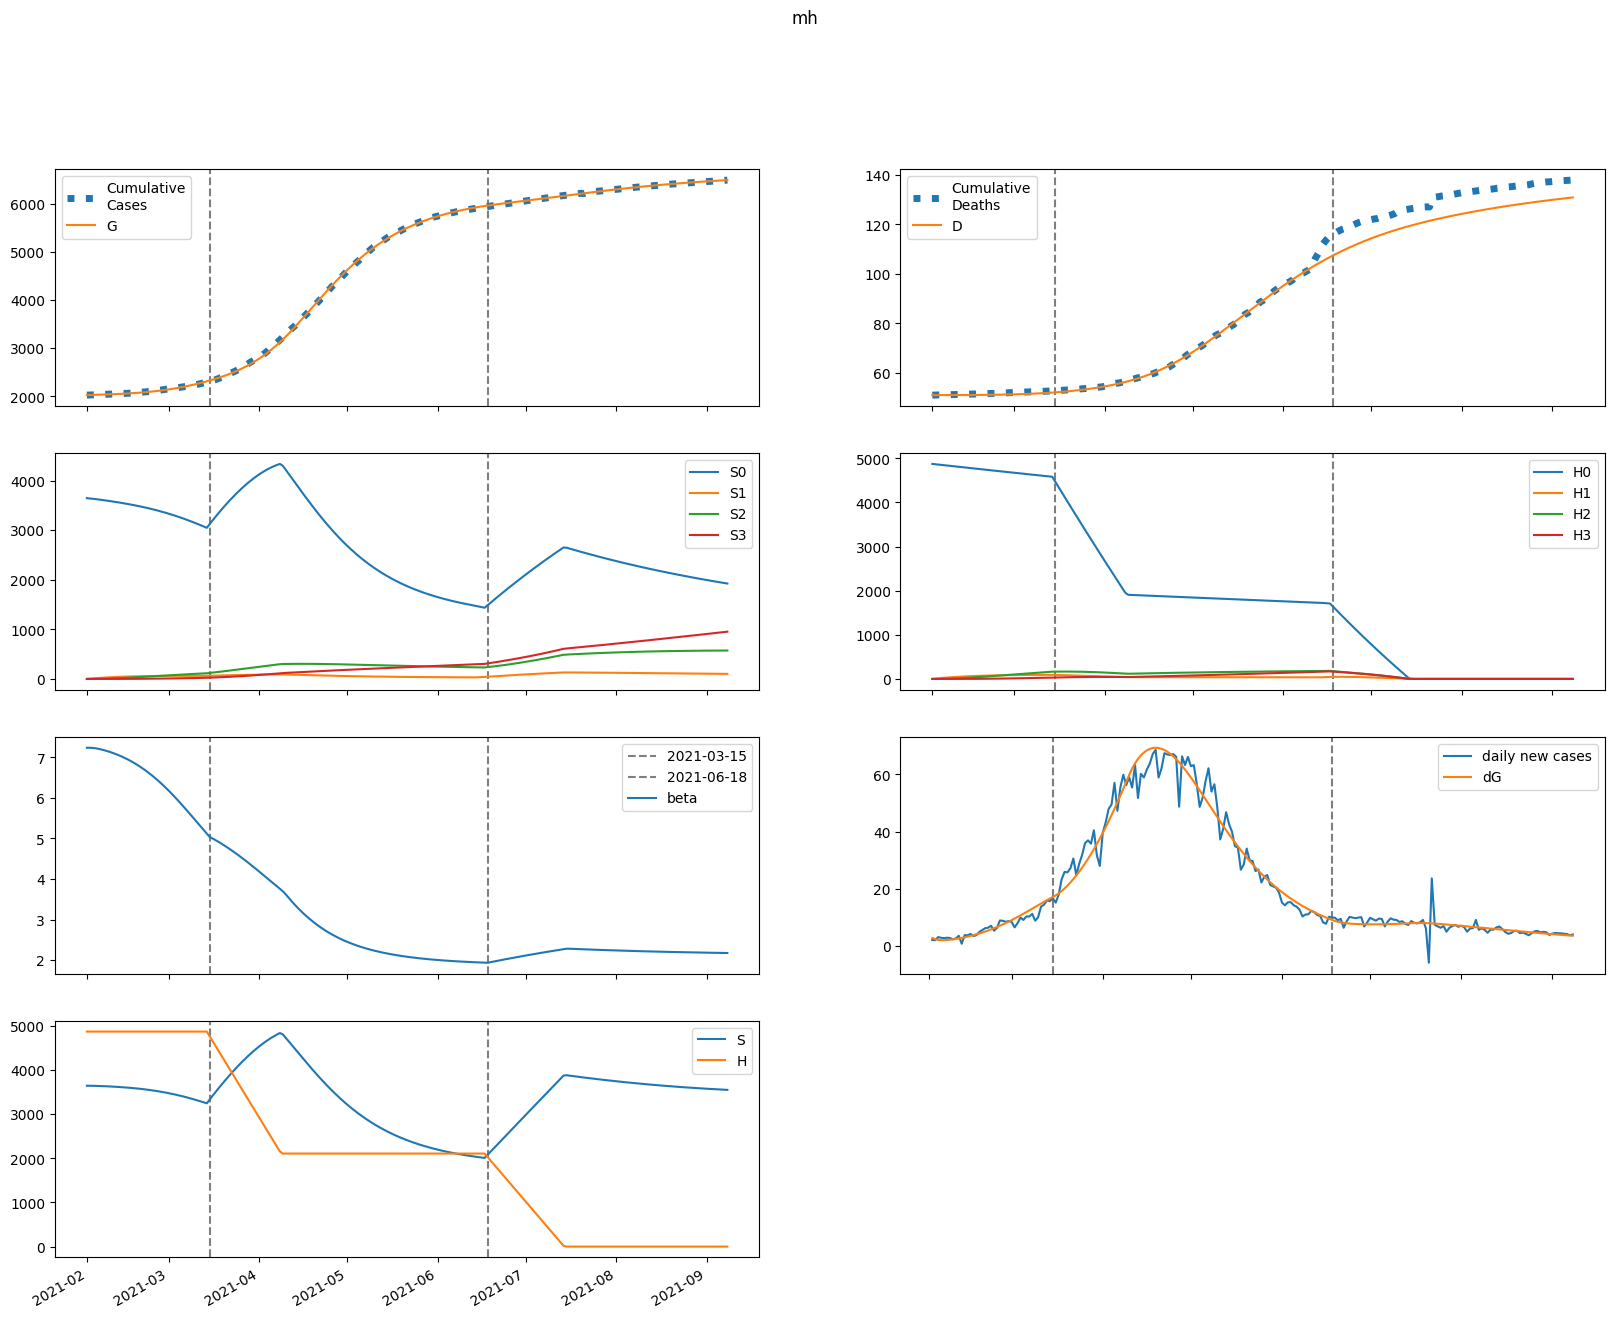

Values plotted in this chart, from the file beside it:
series, 2021-02-01, 2021-02-02, 2021-02-03, 2021-02-04, 2021-02-05, 2021-02-06, 2021-02-07, 2021-02-08, 2021-02-09, 2021-02-10, 2021-02-11, 2021-02-12, 2021-02-13, 2021-02-14, 2021-02-15, 2021-02-16, 2021-02-17, 2021-02-18, 2021-02-19, 2021-02-20, 2021-02-21, 2021-02-22, 2021-02-23
S, 3646566, 3646031, 3644838, 3643155, 3641081, 3638677, 3635972, 3632980, 3629702, 3626131, 3622256, 3618061, 3613529, 3608640, 3603372, 3597704, 3591612, 3585073, 3578064, 3570560, 3562538, 3553975, 3544847
E, 14881, 12440, 11145, 10599, 10552, 10846, 11382, 12097, 12956, 13936, 15023, 16213, 17503, 18891, 20381, 21972, 23669, 25474, 27388, 29414, 31553, 33806, 36172
I, 2050, 4565, 6439, 7930, 9204, 10367, 11490, 12619, 13787, 15017, 16324, 17722, 19223, 20836, 22570, 24433, 26433, 28579, 30878, 33338, 35966, 38769, 41752
A, 227.8, 516.3, 744.5, 937.6, 1112, 1279, 1444, 1614, 1792, 1979, 2179, 2392, 2621, 2866, 3129, 3412, 3715, 4039, 4387, 4760, 5157, 5582, 6035
IH, 0.0, 82.02, 261, 506.9, 801.5, 1134, 1498, 1891, 2311, 2760, 3237, 3746, 4288, 4866, 5482, 6141, 6844, 7597, 8401, 9262, 10182, 11167, 12220
IN, 82.02, 154.1, 318.1, 537.1, 789.3, 1062, 1348, 1645, 1950, 2266, 2592, 2931, 3285, 3657, 4048, 4461, 4898, 5362, 5857, 6383, 6944, 7542, 8180
D, 51082, 51082, 51082, 51083, 51083, 51085, 51087, 51089, 51092, 51096, 51101, 51106, 51112, 51120, 51128, 51137, 51147, 51159, 51171, 51185, 51201, 51218, 51236
R, 0.0, 19.04, 61.87, 141.3, 265.6, 440, 668.3, 953.6, 1298, 1705, 2177, 2717, 3328, 4014, 4780, 5631, 6571, 7606, 8742, 9987, 11347, 12831, 14446
G, 2026399, 2029078, 2031317, 2033323, 2035231, 2037130, 2039083, 2041132, 2043309, 2045641, 2048150, 2050854, 2053773, 2056923, 2060324, 2063993, 2067948, 2072209, 2076794, 2081724, 2087019, 2092699, 2098784
H, 4874064, 4874064, 4874064, 4874064, 4874064, 4874064, 4874064, 4874064, 4874064, 4874064, 4874064, 4874064, 4874064, 4874064, 4874064, 4874064, 4874064, 4874064, 4874064, 4874064, 4874064, 4874064, 4874064
S0, 3646566, 3640562, 3633912, 3626785, 3619284, 3611467, 3603368, 3594999, 3586363, 3577455, 3568263, 3558774, 3548970, 3538834, 3528346, 3517484, 3506228, 3494556, 3482445, 3469873, 3456818, 3443260, 3429177
E0, 14881, 12440, 11143, 10593, 10538, 10822, 11343, 12043, 12882, 13840, 14903, 16065, 17324, 18679, 20131, 21682, 23334, 25090, 26951, 28920, 30997, 33183, 35477
I0, 2050, 4565, 6439, 7930, 9202, 10363, 11482, 12605, 13765, 14982, 16275, 17656, 19135, 20723, 22427, 24257, 26219, 28322, 30573, 32978, 35546, 38282, 41193
A0, 227.8, 516.3, 744.5, 937.6, 1112, 1278, 1444, 1613, 1789, 1975, 2173, 2384, 2610, 2852, 3112, 3390, 3688, 4007, 4349, 4714, 5104, 5519, 5962
IH0, 0.0, 82.02, 261, 506.9, 801.5, 1134, 1498, 1890, 2310, 2758, 3234, 3741, 4281, 4855, 5468, 6121, 6818, 7563, 8359, 9209, 10118, 11089, 12126
IN0, 82.02, 154.1, 318.1, 537.1, 789.3, 1062, 1348, 1644, 1949, 2264, 2589, 2927, 3279, 3647, 4035, 4444, 4876, 5335, 5822, 6340, 6892, 7480, 8106
D0, 51082, 51082, 51082, 51083, 51083, 51085, 51087, 51089, 51092, 51096, 51101, 51106, 51112, 51120, 51128, 51137, 51147, 51158, 51171, 51185, 51200, 51217, 51236
R0, 0.0, 19.04, 61.87, 141.3, 265.6, 440, 668.3, 953.5, 1298, 1705, 2176, 2715, 3325, 4010, 4774, 5621, 6557, 7588, 8718, 9955, 11306, 12779, 14381
G0, 2026399, 2029078, 2031317, 2033323, 2035229, 2037126, 2039074, 2041116, 2043284, 2045603, 2048094, 2050777, 2053669, 2056787, 2060150, 2063773, 2067676, 2071877, 2076393, 2081245, 2086450, 2092030, 2098003
H0, 4874064, 4866753, 4859453, 4852164, 4844885, 4837618, 4830362, 4823116, 4815881, 4808658, 4801445, 4794242, 4787051, 4779871, 4772701, 4765542, 4758393, 4751256, 4744129, 4737013, 4729907, 4722812, 4715728
S1, 0.0, 5469, 10536, 15227, 19568, 23584, 27296, 30726, 33893, 36816, 39510, 41991, 44274, 46372, 48297, 50061, 51673, 53144, 54482, 55696, 56794, 57782, 58667
E1, 0.0, 0.0, 1.789, 6.298, 13.71, 23.89, 36.66, 51.81, 69.21, 88.77, 110.4, 134.2, 160.1, 188.2, 218.6, 251.2, 286.2, 323.6, 363.5, 405.9, 450.9, 498.5, 548.7
I1, 0.0, 0.0, 0.0, 0.3221, 1.43, 3.783, 7.781, 13.76, 21.98, 32.68, 46.05, 62.24, 81.42, 103.7, 129.3, 158.3, 190.9, 227.1, 267.2, 311.3, 359.4, 411.9, 468.6
A1, 0.0, 0.0, 0.0, 0.03579, 0.1603, 0.428, 0.8888, 1.586, 2.559, 3.841, 5.463, 7.453, 9.84, 12.65, 15.91, 19.64, 23.88, 28.65, 33.98, 39.89, 46.41, 53.57, 61.4
IH1, 0.0, 0.0, 0.0, 0.0, 0.01288, 0.06951, 0.2177, 0.5193, 1.046, 1.879, 3.103, 4.806, 7.082, 10.02, 13.73, 18.29, 23.8, 30.38, 38.11, 47.1, 57.45, 69.27, 82.65
IN1, 0.0, 0.0, 0.0, 0.0, 0.01288, 0.06853, 0.2115, 0.4972, 0.9873, 1.747, 2.843, 4.341, 6.305, 8.799, 11.88, 15.62, 20.06, 25.27, 31.29, 38.2, 46.02, 54.83, 64.67
D1, 0.0, 0.0, 0.0, 0.0, 0.0, 2.1513485746732007e-05, 0.0001376, 0.0005011, 0.001368, 0.003115, 0.006253, 0.01143, 0.01946, 0.03128, 0.04802, 0.07094, 0.1015, 0.1412, 0.1919, 0.2556, 0.3342, 0.4302, 0.5458
R1, 0.0, 0.0, 0.0, 0.0, 0.001432, 0.009958, 0.03836, 0.1089, 0.2548, 0.5215, 0.9672, 1.663, 2.693, 4.153, 6.154, 8.818, 12.28, 16.68, 22.19, 28.97, 37.21, 47.1, 58.86
G1, 0.0, 0.0, 0.0, 0.3221, 1.456, 3.923, 8.224, 14.82, 24.15, 36.61, 52.58, 72.47, 96.63, 125.5, 159.3, 198.7, 243.9, 295.4, 353.7, 419.1, 492.2, 573.3, 663.1
H1, 0.0, 7311, 14089, 20372, 26195, 31591, 36591, 41223, 45513, 49486, 53164, 56569, 59720, 62635, 65331, 67823, 70127, 72255, 74221, 76036, 77710, 79254, 80678
S2, 0.0, 0.0, 390.5, 1138, 2211, 3581, 5221, 7106, 9211, 11517, 14003, 16649, 19439, 22357, 25387, 28515, 31729, 35015, 38363, 41762, 45201, 48672, 52165
E2, 0.0, 0.0, 0.0, 0.06314, 0.2772, 0.733, 1.519, 2.72, 4.423, 6.716, 9.69, 13.44, 18.08, 23.7, 30.43, 38.39, 47.7, 58.51, 70.93, 85.12, 101.2, 119.3, 139.7
I2, 0.0, 0.0, 0.0, 0.0, 0.01137, 0.06036, 0.1875, 0.4459, 0.8999, 1.624, 2.703, 4.231, 6.312, 9.061, 12.6, 17.07, 22.62, 29.39, 37.57, 47.34, 58.87, 72.38, 88.07
A2, 0.0, 0.0, 0.0, 0.0, 0.001263, 0.006757, 0.02115, 0.05068, 0.1031, 0.1874, 0.3142, 0.4955, 0.7445, 1.076, 1.507, 2.056, 2.741, 3.586, 4.612, 5.847, 7.315, 9.047, 11.07
IH2, 0.0, 0.0, 0.0, 0.0, 0.0, 0.0004546, 0.002849, 0.01022, 0.0276, 0.06237, 0.1245, 0.2271, 0.3862, 0.6215, 0.9562, 1.418, 2.037, 2.851, 3.9, 5.229, 6.89, 8.937, 11.43
IN2, 0.0, 0.0, 0.0, 0.0, 0.0, 0.0004546, 0.002814, 0.009973, 0.0266, 0.05938, 0.1172, 0.2111, 0.3548, 0.5643, 0.8585, 1.259, 1.789, 2.477, 3.353, 4.45, 5.805, 7.458, 9.45
D2, 0.0, 0.0, 0.0, 0.0, 0.0, 0.0, 7.590986227793782e-07, 5.5156757929577264e-06, 2.258248918320241e-05, 6.866925248444916e-05, 0.0001728, 0.0003808, 0.00076, 0.001405, 0.002443, 0.004039, 0.006407, 0.009809, 0.01457, 0.02108, 0.02981, 0.04132, 0.05624
R2, 0.0, 0.0, 0.0, 0.0, 0.0, 5.0516547015948436e-05, 0.0003953, 0.001704, 0.005377, 0.0139, 0.03126, 0.06336, 0.1185, 0.2078, 0.3458, 0.551, 0.8464, 1.26, 1.826, 2.583, 3.58, 4.871, 6.519
G2, 0.0, 0.0, 0.0, 0.0, 0.01137, 0.06127, 0.1932, 0.4666, 0.9563, 1.752, 2.961, 4.706, 7.125, 10.38, 14.65, 20.12, 27.03, 35.62, 46.15, 58.92, 74.24, 92.46, 113.9
H2, 0.0, 0.0, 522.2, 1522, 2959, 4795, 6995, 9525, 12356, 15460, 18811, 22384, 26158, 30113, 34228, 38487, 42873, 47372, 51969, 56652, 61409, 66228, 71101
S3, 0.0, 0.0, 0.0, 4.648, 18.19, 44.51, 87.13, 149.2, 233.8, 343.4, 480.3, 646.9, 844.8, 1076, 1342, 1643, 1982, 2359, 2774, 3230, 3725, 4261, 4837
E3, 0.0, 0.0, 0.0, 0.0, 0.0005291, 0.002827, 0.008883, 0.02146, 0.04414, 0.08139, 0.1387, 0.2225, 0.3405, 0.5019, 0.717, 0.9977, 1.358, 1.812, 2.379, 3.075, 3.924, 4.946, 6.167
I3, 0.0, 0.0, 0.0, 0.0, 0.0, 9.524859951391556e-05, 0.0005965, 0.002148, 0.005839, 0.01332, 0.0269, 0.04971, 0.08578, 0.1402, 0.2193, 0.3309, 0.484, 0.6897, 0.9607, 1.312, 1.761, 2.326, 3.03
A3, 0.0, 0.0, 0.0, 0.0, 0.0, 1.0583284160924466e-05, 6.670308088987237e-05, 0.0002417, 0.0006613, 0.001518, 0.003085, 0.005735, 0.009955, 0.01637, 0.02575, 0.03906, 0.05745, 0.08231, 0.1153, 0.1582, 0.2134, 0.2833, 0.3709
IH3, 0.0, 0.0, 0.0, 0.0, 0.0, 0.0, 3.8099508337722766e-06, 2.750064229953932e-05, 0.0001122, 0.0003407, 0.0008582, 0.001896, 0.0038, 0.007062, 0.01236, 0.02058, 0.0329, 0.05079, 0.07611, 0.1111, 0.1587, 0.222, 0.3052
IN3, 0.0, 0.0, 0.0, 0.0, 0.0, 0.0, 3.8099536614203468e-06, 2.7209373240131445e-05, 0.0001098, 0.0003301, 0.0008228, 0.001799, 0.00357, 0.006569, 0.01138, 0.01878, 0.02974, 0.0455, 0.06758, 0.09783, 0.1385, 0.1921, 0.2619
D3, 0.0, 0.0, 0.0, 0.0, 0.0, 0.0, 0.0, 6.361790392025659e-09, 5.228189004394699e-08, 2.3960948326366954e-07, 8.085752674132317e-07, 2.2416415466396128e-06, 5.407652475371245e-06, 1.175264959331818e-05, 2.3544013458123847e-05, 4.41749160252524e-05, 7.853636452482513e-05, 0.0001335, 0.0002183, 0.0003454, 0.0005309, 0.0007959, 0.001167
R3, 0.0, 0.0, 0.0, 0.0, 0.0, 0.0, 4.233648616930461e-07, 3.7162924314848985e-06, 1.785833907091988e-05, 6.241671312268924e-05, 0.0001777, 0.0004375, 0.000966, 0.001959, 0.003712, 0.00665, 0.01137, 0.01868, 0.02966, 0.04571, 0.06865, 0.1008, 0.1449
G3, 0.0, 0.0, 0.0, 0.0, 0.0, 9.524859951391556e-05, 0.0006041, 0.002203, 0.006066, 0.01401, 0.02866, 0.05362, 0.09367, 0.155, 0.2453, 0.3744, 0.554, 0.7984, 1.125, 1.553, 2.106, 2.813, 3.703
H3, 0.0, 0.0, 0.0, 6.217, 24.34, 59.57, 116.7, 199.9, 313.3, 460.4, 644.5, 868.4, 1135, 1446, 1805, 2212, 2670, 3181, 3745, 4363, 5038, 5769, 6557
beta, 7.24, 7.24, 7.235, 7.226, 7.213, 7.196, 7.178, 7.157, 7.133, 7.108, 7.081, 7.052, 7.02, 6.987, 6.951, 6.912, 6.871, 6.828, 6.782, 6.734, 6.683, 6.629, 6.572
